Image classification data set "images4_resized" (pppfkp/money_recognitiom on GitHub). Class labels (5): dwadziescia, dwiescie, dziesiec, piecdziesiat, sto.

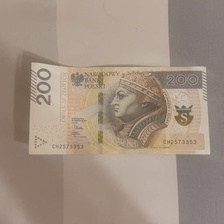
Label: dwiescie

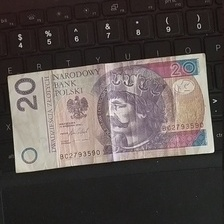
Label: dwadziescia

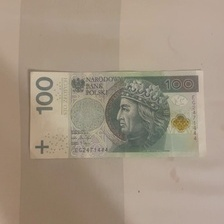
Label: sto

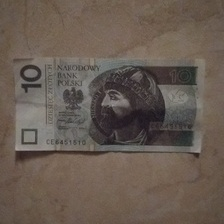
Label: dziesiec

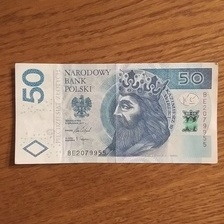
Label: piecdziesiat

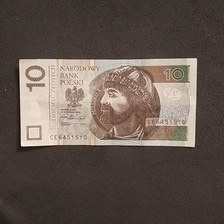
Label: dziesiec
